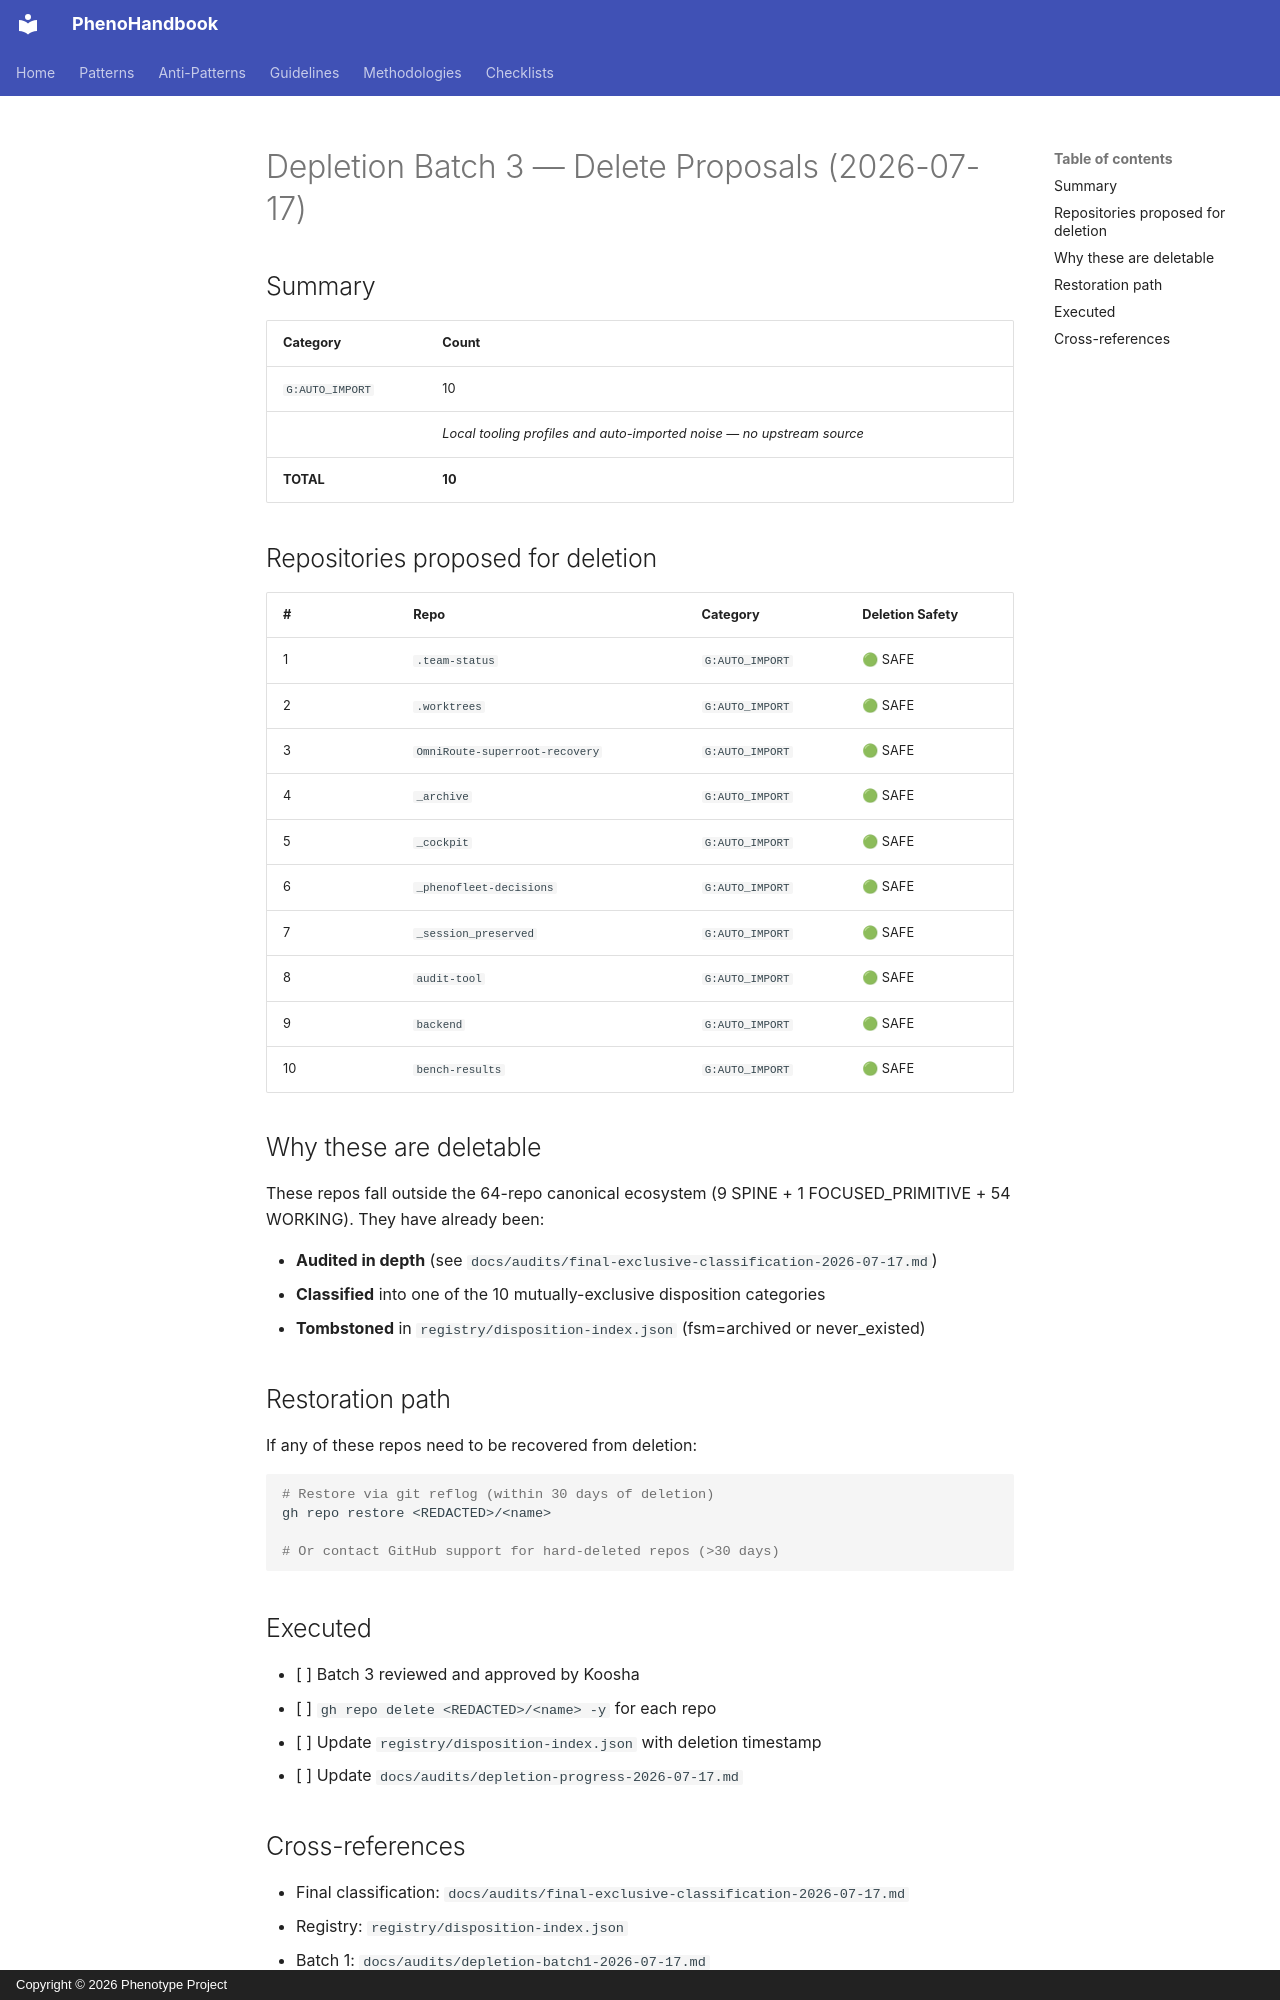

repository: KooshaPari/PhenoShared · page: audits/depletion-batch3-2026-07-17/index.html · generator: mkdocs · copyright: Copyright © 2026 Phenotype Project

# Depletion Batch 3 — Delete Proposals (2026-07-17)

## Summary

| Category | Count |
|---|---|
| `G:AUTO_IMPORT` | 10 |
| | _Local tooling profiles and auto-imported noise — no upstream source_ |
| **TOTAL** | **10** |

## Repositories proposed for deletion

| # | Repo | Category | Deletion Safety |
|---|---|---|---|
|  1 | `.team-status` | `G:AUTO_IMPORT` | 🟢 SAFE |
|  2 | `.worktrees` | `G:AUTO_IMPORT` | 🟢 SAFE |
|  3 | `OmniRoute-superroot-recovery` | `G:AUTO_IMPORT` | 🟢 SAFE |
|  4 | `_archive` | `G:AUTO_IMPORT` | 🟢 SAFE |
|  5 | `_cockpit` | `G:AUTO_IMPORT` | 🟢 SAFE |
|  6 | `_phenofleet-decisions` | `G:AUTO_IMPORT` | 🟢 SAFE |
|  7 | `_session_preserved` | `G:AUTO_IMPORT` | 🟢 SAFE |
|  8 | `audit-tool` | `G:AUTO_IMPORT` | 🟢 SAFE |
|  9 | `backend` | `G:AUTO_IMPORT` | 🟢 SAFE |
| 10 | `bench-results` | `G:AUTO_IMPORT` | 🟢 SAFE |

## Why these are deletable

These repos fall outside the 64-repo canonical ecosystem (9 SPINE + 1 FOCUSED_PRIMITIVE + 54 WORKING). They have already been:

- **Audited in depth** (see `docs/audits/final-exclusive-classification-2026-07-17.md`)
- **Classified** into one of the 10 mutually-exclusive disposition categories
- **Tombstoned** in `registry/disposition-index.json` (fsm=archived or never_existed)

## Restoration path

If any of these repos need to be recovered from deletion:

```bash
# Restore via git reflog (within 30 days of deletion)
gh repo restore <REDACTED>/<name>

# Or contact GitHub support for hard-deleted repos (>30 days)
```

## Executed

- [ ] Batch 3 reviewed and approved by Koosha
- [ ] `gh repo delete <REDACTED>/<name> -y` for each repo
- [ ] Update `registry/disposition-index.json` with deletion timestamp
- [ ] Update `docs/audits/depletion-progress-2026-07-17.md`
